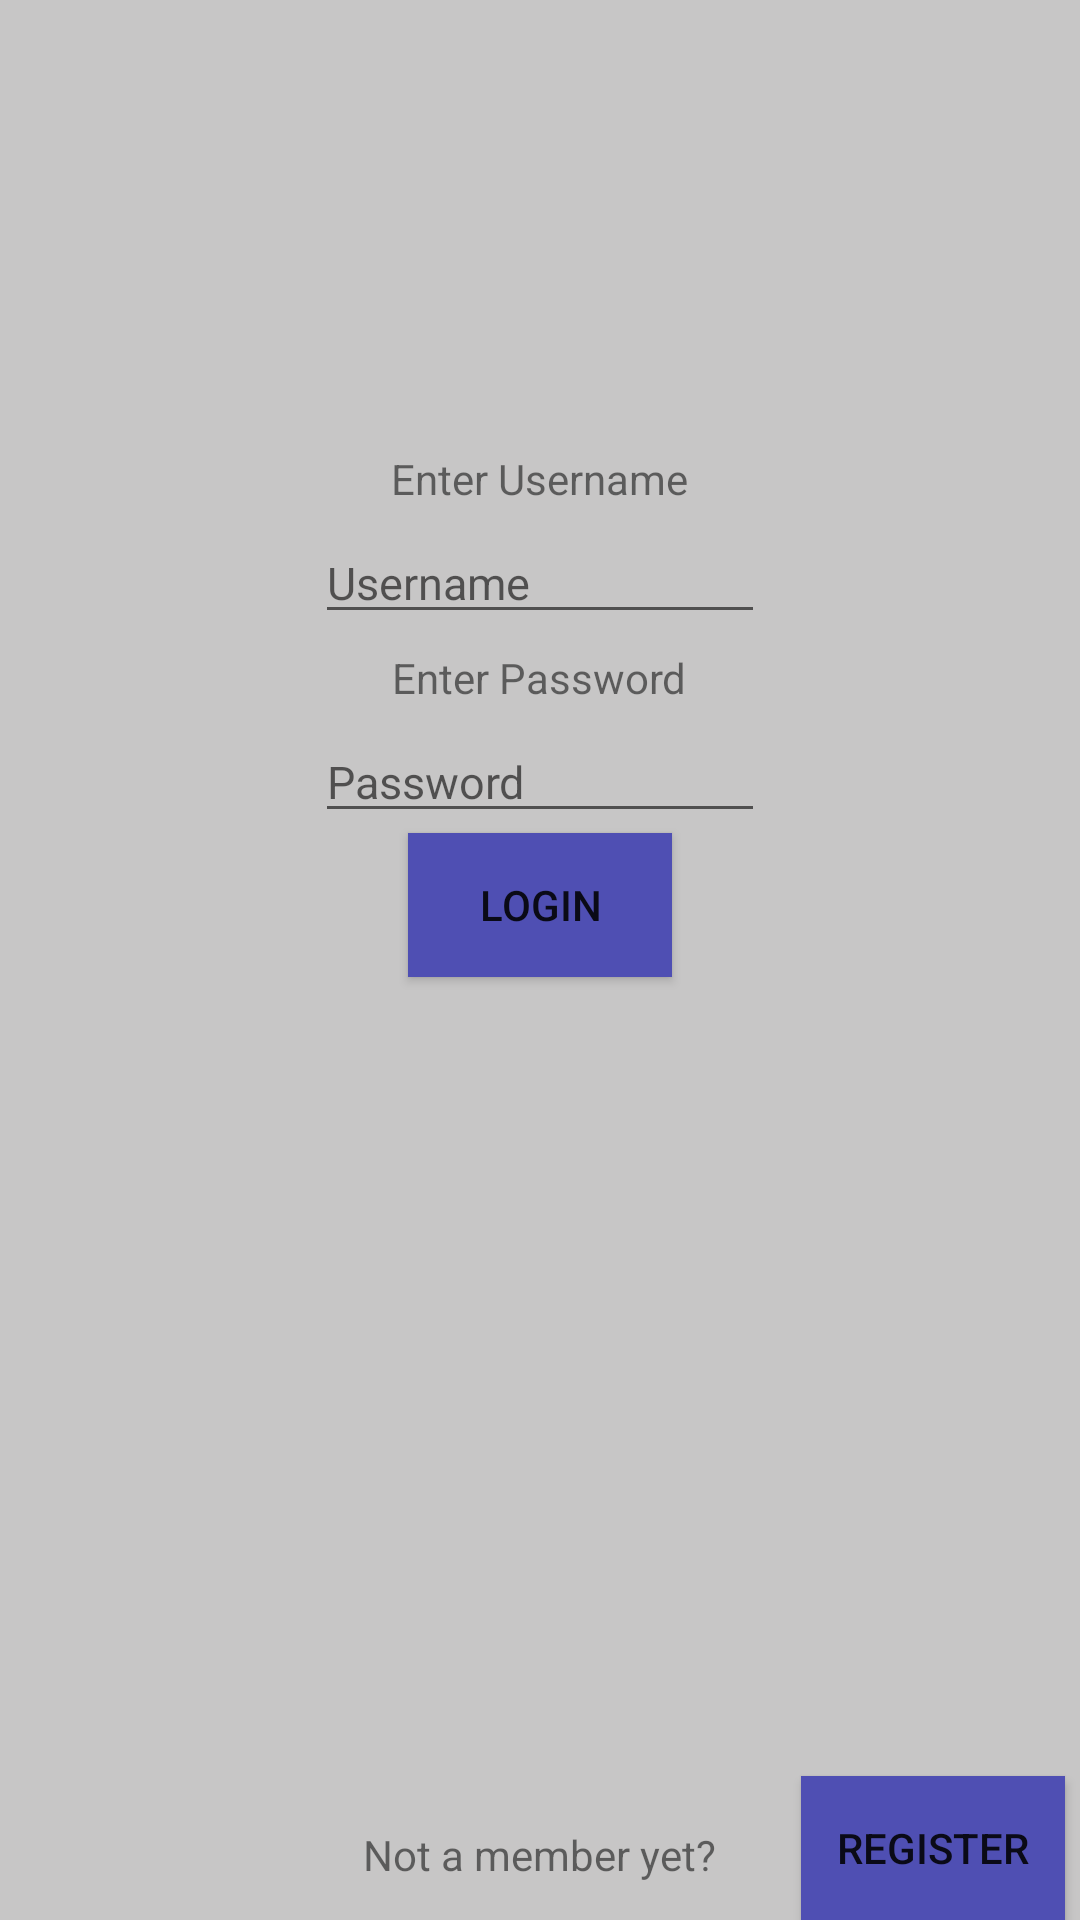

Here is an Android app screen rendered from its layout file. Give the layout XML and the strings, colors and styles it references.
<!-- AndroidManifest.xml: application theme AppTheme -->
<!-- res/layout/activity_main.xml -->
<?xml version="1.0" encoding="utf-8"?>
<RelativeLayout xmlns:android="http://schemas.android.com/apk/res/android"
    xmlns:app="http://schemas.android.com/apk/res-auto"
    xmlns:tools="http://schemas.android.com/tools"
    android:layout_width="match_parent"
    android:layout_height="match_parent"
    tools:context=".MainActivity"
    android:background="#C7C6C6">


    <TextView
        android:layout_width="wrap_content"
        android:layout_height="32dp"
        android:layout_alignParentBottom="true"
        android:layout_marginBottom="-1dp"
        android:layout_centerHorizontal="true"
        android:text="Not a member yet?" />

    <Button
        android:id="@+id/b2"
        android:layout_width="wrap_content"
        android:layout_height="wrap_content"
        android:layout_alignParentRight="true"
        android:layout_marginRight="5dp"
        android:background="#4F4FB3"
        android:layout_alignParentBottom="true"
        android:text="Register" />

    <TextView
        android:id="@+id/t1"
        android:layout_width="wrap_content"
        android:layout_height="wrap_content"
        android:layout_centerHorizontal="true"
        android:paddingTop="150dp"
        android:text="Enter Username"
        app:layout_constraintBottom_toBottomOf="parent"
        app:layout_constraintLeft_toLeftOf="parent"
        app:layout_constraintRight_toRightOf="parent"
        app:layout_constraintTop_toTopOf="parent" />

    <EditText
        android:id="@+id/e1"
        android:layout_width="150dp"
        android:layout_height="wrap_content"
        android:layout_below="@+id/t1"
        android:layout_centerHorizontal="true"
        android:layout_marginLeft="125dp"
        android:layout_marginTop="5dp"
        android:hint="Username"
        android:textSize="15dp"
        android:inputType="text" />


    <TextView
        android:id="@+id/t2"
        android:layout_width="wrap_content"
        android:layout_height="wrap_content"
        android:layout_below="@+id/e1"
        android:layout_centerHorizontal="true"
        android:paddingTop="5dp"
        android:text="Enter Password"
        app:layout_constraintBottom_toBottomOf="parent"
        app:layout_constraintLeft_toLeftOf="parent"
        app:layout_constraintRight_toRightOf="parent"
        app:layout_constraintTop_toTopOf="parent" />

    <EditText
        android:id="@+id/e2"
        android:layout_width="150dp"
        android:layout_height="wrap_content"
        android:layout_below="@+id/t2"
        android:layout_centerHorizontal="true"
        android:layout_marginLeft="125dp"
        android:layout_marginTop="5dp"
        android:hint="Password"
        android:textSize="15dp"
        android:inputType="textPassword" />


    <Button
        android:id="@+id/b1"
        android:layout_width="wrap_content"
        android:layout_height="wrap_content"
        android:layout_below="@+id/e2"
        android:layout_centerHorizontal="true"
        android:text="LogIn"
        android:background="#4F4FB3"/>
</RelativeLayout>
<!-- resources referenced by this layout -->
<resources>
  <style name="AppTheme" parent="Theme.AppCompat.Light.DarkActionBar">
          
          <item name="colorPrimary">#4F4FB3</item>
          <item name="colorPrimaryDark">#4F4FB3</item>
          <item name="colorAccent">@color/colorAccent</item>
      </style>
  <color name="colorAccent">#D81B60</color>
</resources>
